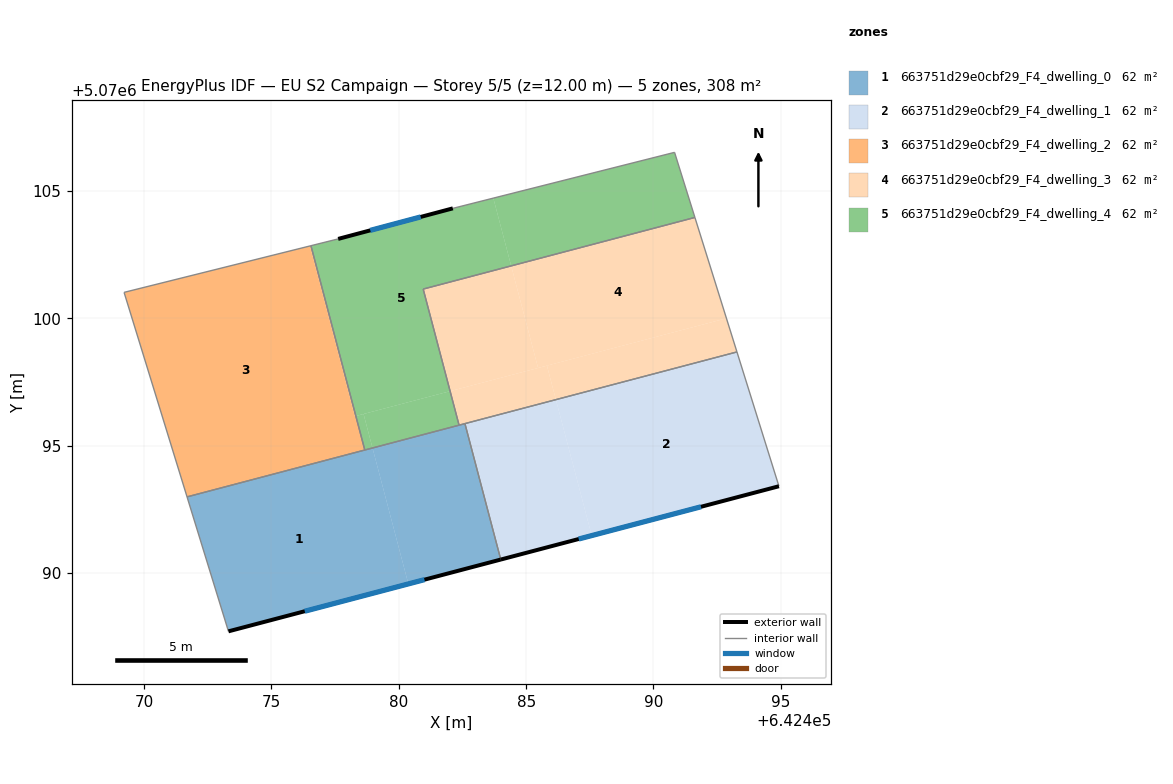
=== STOREY PLAN SPEC (per zone: floor XY polygon, exterior-wall plan segments, windows/doors) ===
zone 1: 663751d29e0cbf29_F4_dwelling_0  (61.7 m²)
  floor: (642478.97, 5070094.91) (642480.37, 5070089.57) (642473.31, 5070087.71) (642471.68, 5070092.99)
  floor: (642482.60, 5070095.87) (642484.00, 5070090.53) (642480.37, 5070089.57) (642478.97, 5070094.91)
  exterior wall: (642473.31, 5070087.71) – (642484.00, 5070090.53)  [11.1 m]
    window: (642476.31, 5070088.50) – (642481.01, 5070089.74)  [6.4 m²]
  interior walls: 5
zone 2: 663751d29e0cbf29_F4_dwelling_1  (61.7 m²)
  floor: (642486.17, 5070096.81) (642487.57, 5070091.47) (642484.00, 5070090.53) (642482.60, 5070095.87)
  floor: (642493.28, 5070098.68) (642494.93, 5070093.41) (642487.57, 5070091.47) (642486.17, 5070096.81)
  exterior wall: (642484.00, 5070090.53) – (642494.93, 5070093.41)  [11.3 m]
    window: (642487.06, 5070091.34) – (642491.87, 5070092.60)  [6.6 m²]
  interior walls: 3
zone 3: 663751d29e0cbf29_F4_dwelling_2  (61.7 m²)
  floor: (642476.55, 5070102.85) (642478.31, 5070096.17) (642478.27, 5070096.16) (642476.51, 5070102.84)
  floor: (642476.51, 5070102.84) (642478.27, 5070096.16) (642478.31, 5070096.17) (642478.66, 5070094.83) (642471.68, 5070092.99) (642469.21, 5070101.02)
  interior walls: 4
zone 4: 663751d29e0cbf29_F4_dwelling_3  (61.7 m²)
  floor: (642492.86, 5070100.00) (642493.28, 5070098.68) (642486.17, 5070096.81) (642485.82, 5070098.14)
  floor: (642491.63, 5070103.96) (642492.86, 5070100.00) (642485.47, 5070098.05) (642484.41, 5070102.06)
  floor: (642484.41, 5070102.06) (642485.47, 5070098.05) (642482.01, 5070097.14) (642480.96, 5070101.15)
  floor: (642485.82, 5070098.14) (642486.17, 5070096.81) (642482.37, 5070095.81) (642482.01, 5070097.14)
  interior walls: 5
zone 5: 663751d29e0cbf29_F4_dwelling_4  (61.7 m²)
  floor: (642483.71, 5070104.72) (642484.41, 5070102.06) (642480.96, 5070101.15) (642482.01, 5070097.14) (642478.31, 5070096.17) (642476.55, 5070102.85) (642477.62, 5070103.12) (642482.12, 5070104.32)
  floor: (642482.01, 5070097.14) (642482.37, 5070095.81) (642478.97, 5070094.91) (642478.62, 5070096.25)
  floor: (642490.83, 5070106.52) (642491.63, 5070103.96) (642484.41, 5070102.06) (642483.71, 5070104.72)
  floor: (642478.62, 5070096.25) (642478.97, 5070094.91) (642478.66, 5070094.83) (642478.31, 5070096.17)
  exterior wall: (642482.12, 5070104.32) – (642477.62, 5070103.12)  [4.7 m]
    window: (642480.86, 5070103.98) – (642478.88, 5070103.46)  [2.7 m²]
  interior walls: 7

=== DERIVED (storey summary) ===
Building: EU S2 Campaign
Storey: 5 of 5  (floor level z = 12.00 m)
Storey gross floor area: 308.4 m²
Zones on this storey: 5
  - 663751d29e0cbf29_F4_dwelling_0: floor 61.7 m²; exterior wall 11.1 m (33.2 m²); 1 window(s) 6.4 m²; WWR 19.3%
  - 663751d29e0cbf29_F4_dwelling_1: floor 61.7 m²; exterior wall 11.3 m (33.9 m²); 1 window(s) 6.6 m²; WWR 19.3%
  - 663751d29e0cbf29_F4_dwelling_2: floor 61.7 m²
  - 663751d29e0cbf29_F4_dwelling_3: floor 61.7 m²
  - 663751d29e0cbf29_F4_dwelling_4: floor 61.7 m²; exterior wall 4.7 m (14.0 m²); 1 window(s) 2.7 m²; WWR 19.3%
Zone adjacency (shared interzone walls):
  - 663751d29e0cbf29_F4_dwelling_0 ↔ 663751d29e0cbf29_F4_dwelling_1
  - 663751d29e0cbf29_F4_dwelling_0 ↔ 663751d29e0cbf29_F4_dwelling_2
  - 663751d29e0cbf29_F4_dwelling_0 ↔ 663751d29e0cbf29_F4_dwelling_3
  - 663751d29e0cbf29_F4_dwelling_0 ↔ 663751d29e0cbf29_F4_dwelling_4
  - 663751d29e0cbf29_F4_dwelling_1 ↔ 663751d29e0cbf29_F4_dwelling_3
  - 663751d29e0cbf29_F4_dwelling_2 ↔ 663751d29e0cbf29_F4_dwelling_4
  - 663751d29e0cbf29_F4_dwelling_3 ↔ 663751d29e0cbf29_F4_dwelling_4